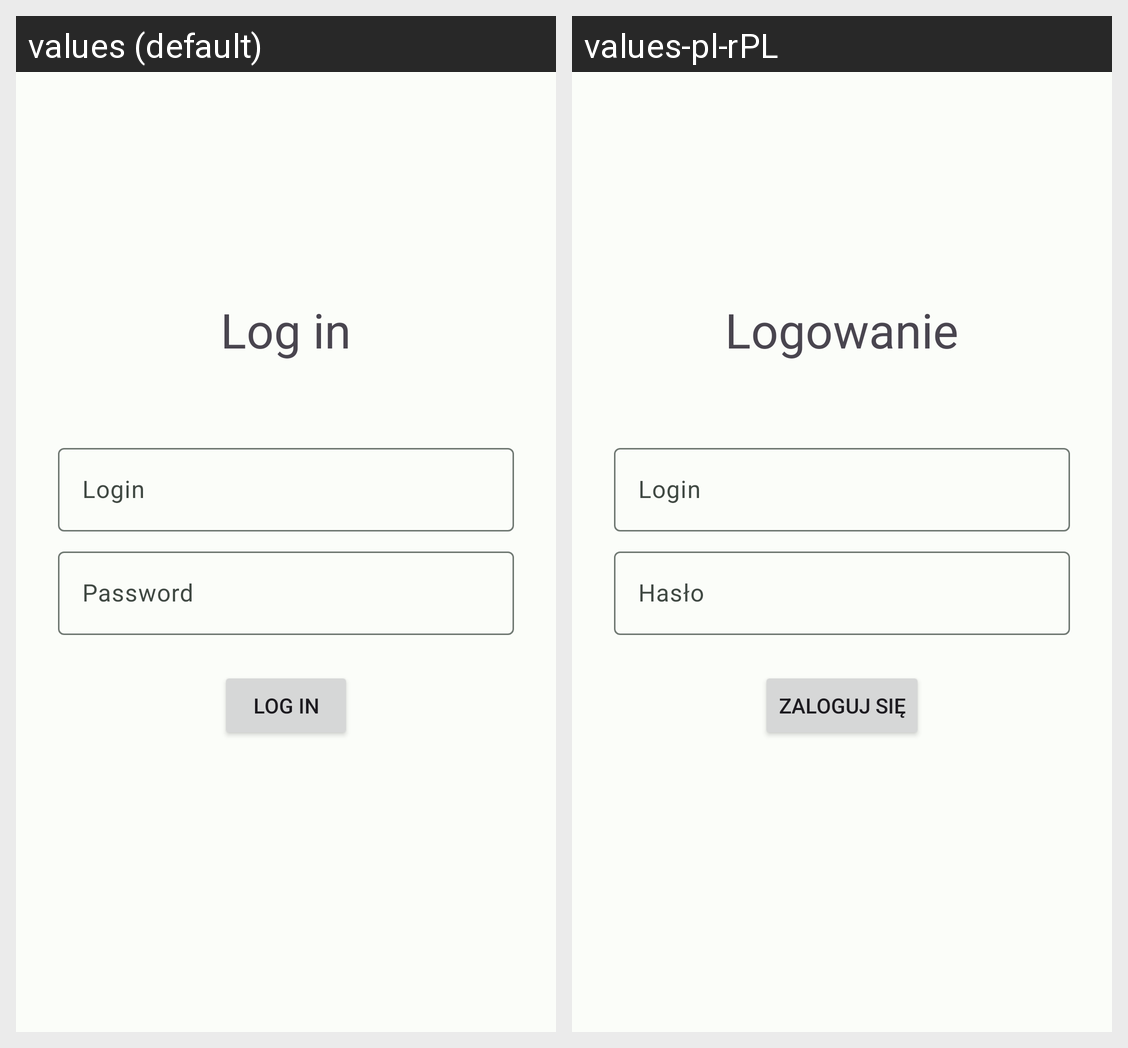

Locale-by-locale string values for the Android screen shown in this grid:
Android screen res/layout/fragment_log_in.xml rendered under 2 locales, left to right: values (default), values-pl-rPL. Device: Nexus 5 (rendered at 1080×1920; each locale shown at half size, 540×960, under a caption strip naming it); theme AppTheme.
Strings drawn on this screen, with the default value and each locale's value (text and hints the layout hard-codes, and strings that could not be matched under every locale, appear in the picture but are not listed):

log_in_header
  values: Log in
  values-pl-rPL: Logowanie

login
  values: Login
  values-pl-rPL: Login

password
  values: Password
  values-pl-rPL: Hasło

sign_in
  values: Log in
  values-pl-rPL: Zaloguj się
